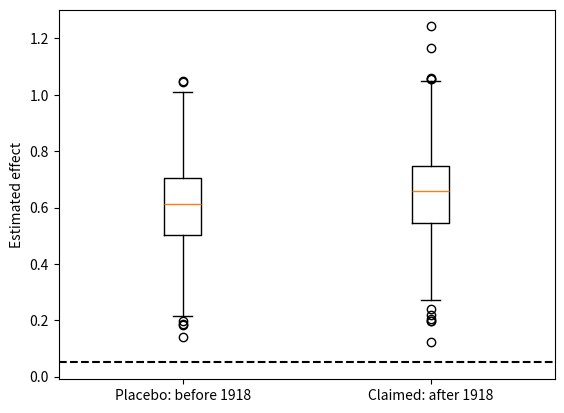

The matplotlib source for this figure:
# Looking for a needle in a pile of needles: a placebo test.
import numpy as np
import matplotlib.pyplot as plt

beta = 0.05     # true effect of the intervention
confound = 0.6  # correlation of the intervention with background growth
rng = np.random.default_rng(88)


def slope(x, y):
    return np.polyfit(x, y, 1)[0]


# 500 replications of a 43-city study
placebo, claimed = [], []
for _ in range(500):
    g = rng.normal(size=43)               # background growth of each city
    x = confound * g + np.sqrt(1 - confound ** 2) * rng.normal(size=43)
    pre = g + rng.normal(0, 0.5, 43)      # growth before 1918
    post = g + beta * x + rng.normal(0, 0.5, 43)  # growth after 1918
    placebo.append(slope(x, pre))
    claimed.append(slope(x, post))
print(f"Average estimate: claimed effect {np.mean(claimed):.2f}, placebo "
      f"(before 1918) {np.mean(placebo):.2f}, true effect {beta}")

plt.boxplot([placebo, claimed])
plt.xticks([1, 2], ["Placebo: before 1918", "Claimed: after 1918"])
plt.axhline(beta, color="black", linestyle="--")
plt.ylabel("Estimated effect")
plt.show()
